Dataset: data (GitHub, Chiba9/Valve). Classes: close, open.

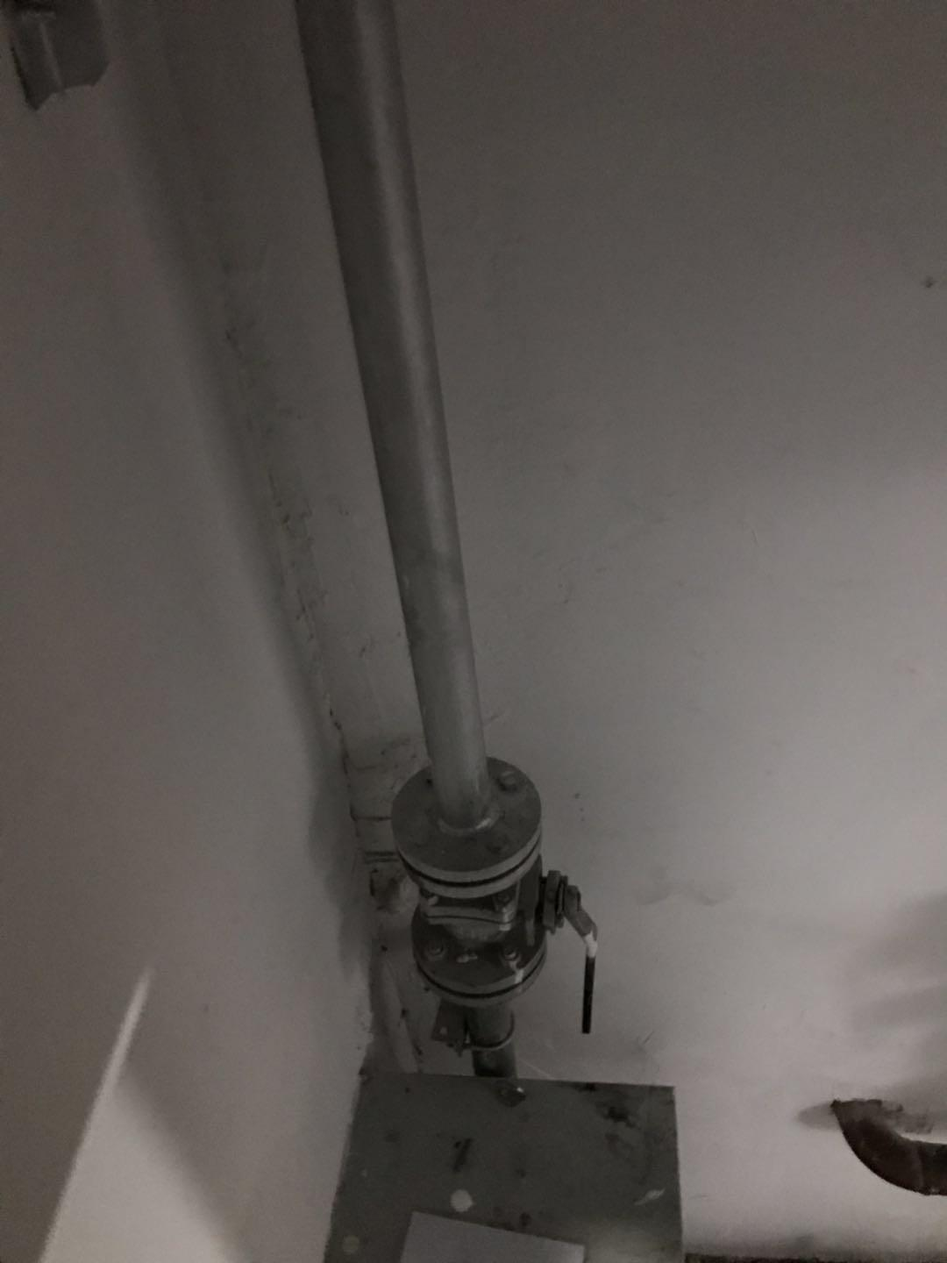
Label: open

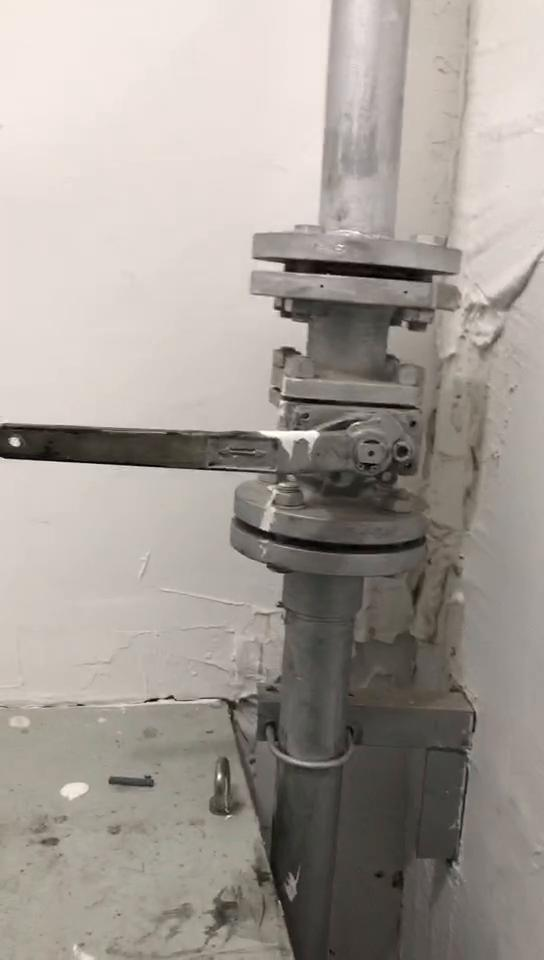
Label: close

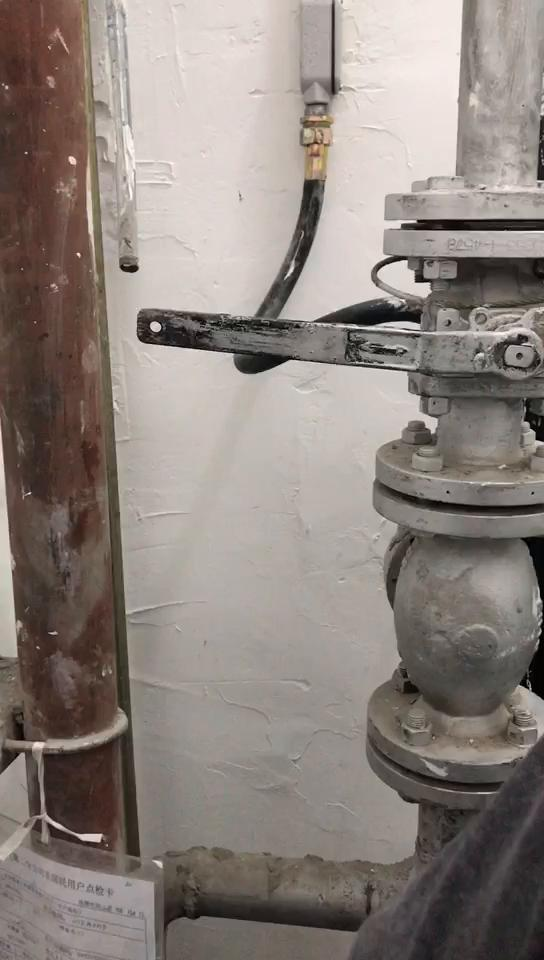
Label: close

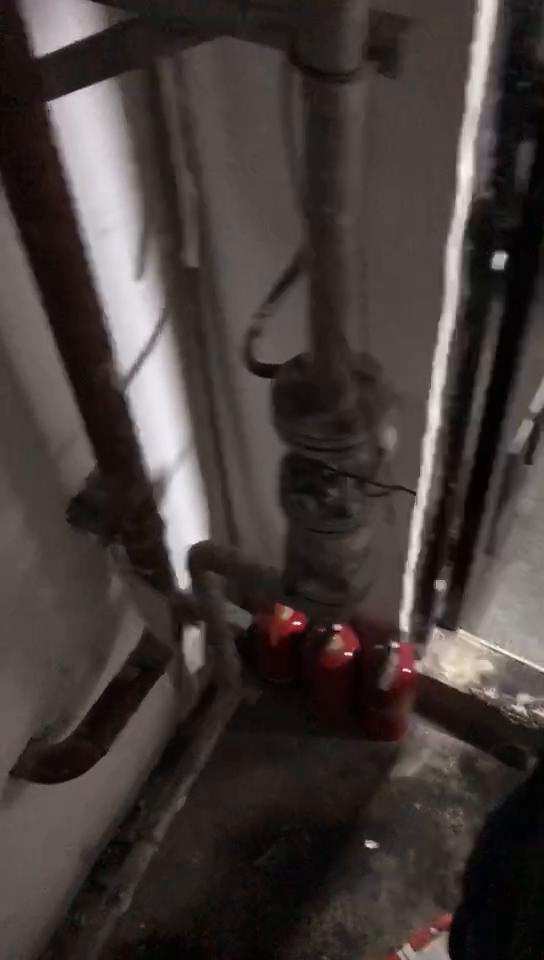
Label: open

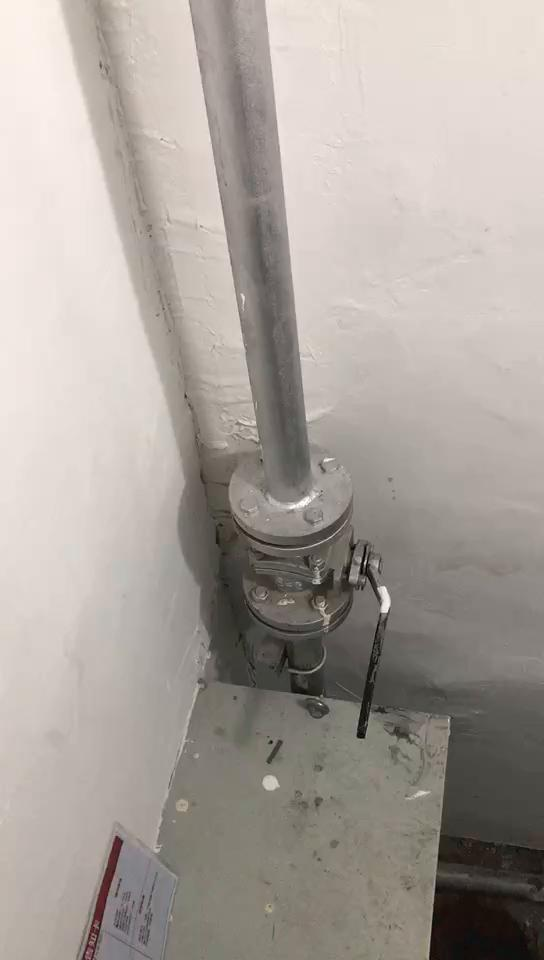
Label: close

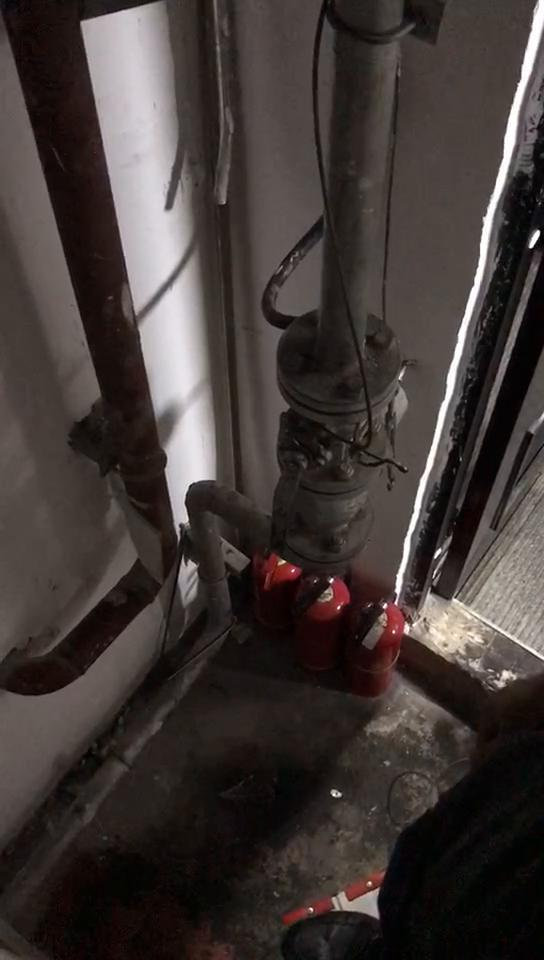
Label: open
